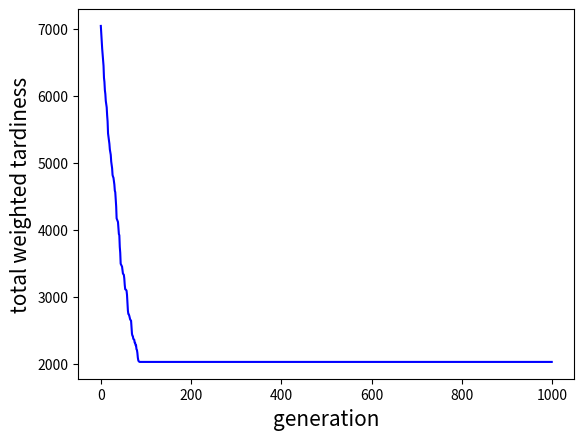

This figure's Python source:
import numpy as np

# Problem Definition and Parameters Setting
Num_Jobs = 20  
p = [10,10,13,4,9,4,8,15,7,1,9,3,15,9,11,6,5,14,18,3] 
d = [50,38,49,12,20,105,73,45,6,64,15,6,92,43,78,21,15,50,150,99]
w = [10,5,1,5,10,1,5,10,5,1,5,10,10,5,1,10,5,5,1,5]

tabusize=2
Num_Iteration=1000


tabulist = np.zeros((tabusize, 2)) #零矩陣
T_best_list=[]

#tabulist=[[1,2],[3,4]]
T_best = 9999999999
this_time_best=99999999
# Initialize the Solution
##x_now = randperm(Num_Jobs) 隨機亂序 1.3.2.4
x_now =np.random.permutation(Num_Jobs).tolist() #0-3
#print(x_now)
Ptime = 0
Tardiness = 0

for j in range(Num_Jobs):
    Ptime = Ptime + p[x_now[j]]
    Tardiness = Tardiness + w[x_now[j]]*max(Ptime-d[x_now[j]],0)
    #print(Ptime)
    #print(Tardiness)
T_best = Tardiness
x_best=x_now[:]
#print("初始解=",T_best)

#print("------------")


import time
start = time.process_time()

for t in range(Num_Iteration):
    #print("第",t+1,"次")
# Neighborhood Search
    for k in range(0,Num_Jobs-1):
        istabu = 0
        x_next = x_now[:]  #!!!
        x_next[k] = x_now[k+1]
        x_next[k+1] = x_now[k]
        #print(x_next)

    ## Find out whether the schedule is tabu or not
        for n in range(tabusize): 
            if (x_next[k] == tabulist[n][0] and x_next[k+1] == tabulist[n][1]):
                istabu = 1
            if (x_next[k] == tabulist[n][1] and x_next[k+1] == tabulist[n][0]):
                istabu = 1
        #print(istabu)

    ## If it is non-tabu results, the schedule is admissible. Then we can calculate its objective value
        if (istabu == 0):
            Ptime = 0
            Tardiness = 0
            for j in range(Num_Jobs):
                Ptime = Ptime + p[x_next[j]]
                Tardiness = Tardiness + w[x_next[j]]*max(Ptime-d[x_next[j]],0)
            
            if(Tardiness < this_time_best):
                this_time_best=Tardiness
                sequence = x_next[:]
                t1 = x_next[k]
                t2 = x_next[k+1]    
                                                              
            #print(Tardiness)
        
            if (Tardiness < T_best):
                T_best = Tardiness
                sequence = x_next[:]
                x_best=sequence[:]
                t1 = x_next[k]
                t2 = x_next[k+1]

    x_now=sequence[:]
    #print("本次最佳解",this_time_best)
    #print("下次的初始解",x_now)
    this_time_best=99999999

    # Update the Tabu List
    for n in range(-1,-tabusize,-1):
        tabulist[n][0] = tabulist [n-1][0]
        tabulist[n][1] = tabulist [n-1][1]

    tabulist[0][0] = t1
    tabulist[0][1] = t2

    # Update the Best Result of All Iterations
    # if (T_now_best <= Tbest):
    #     Tbest = T_now_best
    #     x_best = x_now

    #print(tabulist)
    T_best_list.append(T_best)
    #print("全域解",T_best)
    #print("全域順序",x_best)


# Calculate the Tardy Job Counts
end = time.process_time()
runnung_time=end-start

jobsequence_ptime = 0
num_tardy = 0
tardy_time=0
avg_tardy_time=0
for l in range(Num_Jobs):
    jobsequence_ptime = jobsequence_ptime + p[x_best[l]]
    if (jobsequence_ptime > d[x_best[l]]):
        tardy_time+=jobsequence_ptime - d[x_best[l]]
        num_tardy = num_tardy + 1
avg_tardy_time=tardy_time/Num_Jobs

print("tabusize: ",tabusize)
print("iteration: ",Num_Iteration)
print("optimal value: ",T_best_list[-1])
print("optimal job sequence: ",x_best)
print("average tardiness: ",avg_tardy_time)
print("number of tardy jobs: ",num_tardy)
print("runnung_time: ",runnung_time)

#print("number of tardy jobs:)
import matplotlib.pyplot as plt

plt.plot([i for i in range(len(T_best_list))],T_best_list,'b') #x,y為list資料
plt.ylabel('total weighted tardiness',fontsize=15)
plt.xlabel('generation',fontsize=15)
plt.show()
# print("------------")

